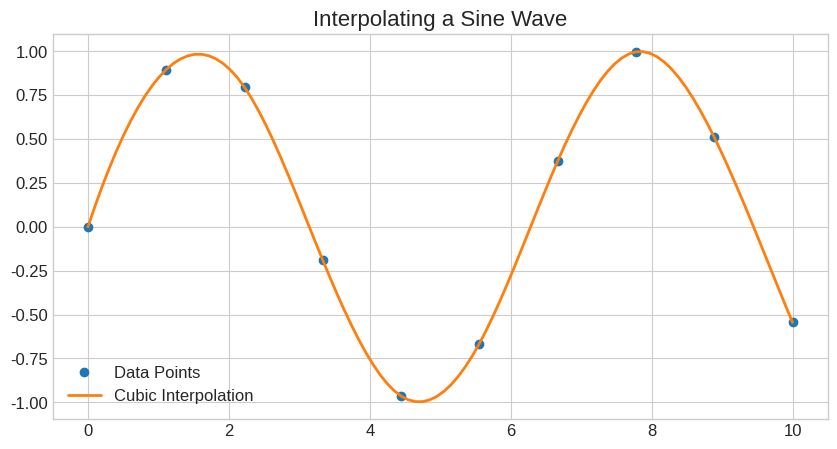

This chart was generated by the following Python code:
# --- Global Notebook Setup ---
import os
import sys
import math
import time
import random
import json
import textwrap
import warnings
import numpy as np
import pandas as pd
import matplotlib.pyplot as plt
import seaborn as sns
from scipy.optimize import minimize, root, curve_fit
from scipy import linalg, stats, integrate, interpolate

# Apply the standard course style for all plots
plt.style.use('seaborn-v0_8-whitegrid')
plt.rcParams.update({
    'figure.figsize': (10, 6),
    'font.size': 12,
    'axes.titlesize': 16,
    'axes.labelsize': 12,
    'lines.linewidth': 2,
    'lines.markersize': 6
})
%config InlineBackend.figure_format = 'retina'  # High-res plots

np.set_printoptions(suppress=True, linewidth=120, precision=4)
warnings.filterwarnings('ignore', category=FutureWarning)
print("Environment initialized.")

# Define a simple quadratic function: f(x) = (x - 2)^2
fun = lambda x: (x - 2)**2

print("Finding the minimum of f(x) = (x - 2)^2 starting at x=0:")
result = minimize(fun, x0=0)
print(f"  Success: {result.success}")
print(f"  Optimal x: {result.x[0]:.4f}")
print(f"  Objective function value: {result.fun:.4f}")

def excess_demand(p):
    demand = 100 - 2*p
    supply = 3*p - 50
    return demand - supply

print("Solving for equilibrium price where excess demand is zero:")
root_res = root(excess_demand, x0=10)
print(f"  Equilibrium Price: {root_res.x[0]:.2f}")
print(f"  Excess Demand at Price: {excess_demand(root_res.x[0]):.2f}")

A = np.array([[1, 2], [3, 4]])
print("Matrix A:\n", A)
print(f"Determinant: {linalg.det(A):.2f}")

inv_A = linalg.inv(A)
print("Inverse of A:\n", inv_A)

print("\nCheck: A @ inv_A (should be Identity):\n", A @ inv_A)

x = np.linspace(0, 10, 10)
y = np.sin(x)

# Create an interpolation function
f_interp = interpolate.interp1d(x, y, kind='cubic')

# Evaluate at new points
x_new = np.linspace(0, 10, 100)
y_new = f_interp(x_new)

plt.figure(figsize=(10, 5))
plt.plot(x, y, 'o', label='Data Points')
plt.plot(x_new, y_new, '-', label='Cubic Interpolation')
plt.legend()
plt.title("Interpolating a Sine Wave")
plt.show()

# Integrate e^(-x) from 0 to infinity
result, error = integrate.quad(lambda x: np.exp(-x), 0, np.inf)

print(f"Integral of e^(-x) from 0 to inf: {result:.4f}")
print(f"Estimated error: {error:.2e}")

# Generate some random data from a normal distribution
rng = np.random.default_rng(42)
data = stats.norm.rvs(loc=5, scale=2, size=1000, random_state=rng)

# Perform a one-sample t-test
# H0: Population mean = 5
t_statistic, p_value = stats.ttest_1samp(data, popmean=5)

print(f"Sample Mean: {data.mean():.4f}")
print(f"T-statistic: {t_statistic:.4f}")
print(f"P-value: {p_value:.4f}")

if p_value > 0.05:
    print("Result: Fail to reject the null hypothesis (mean is likely 5).")
else:
    print("Result: Reject the null hypothesis.")
